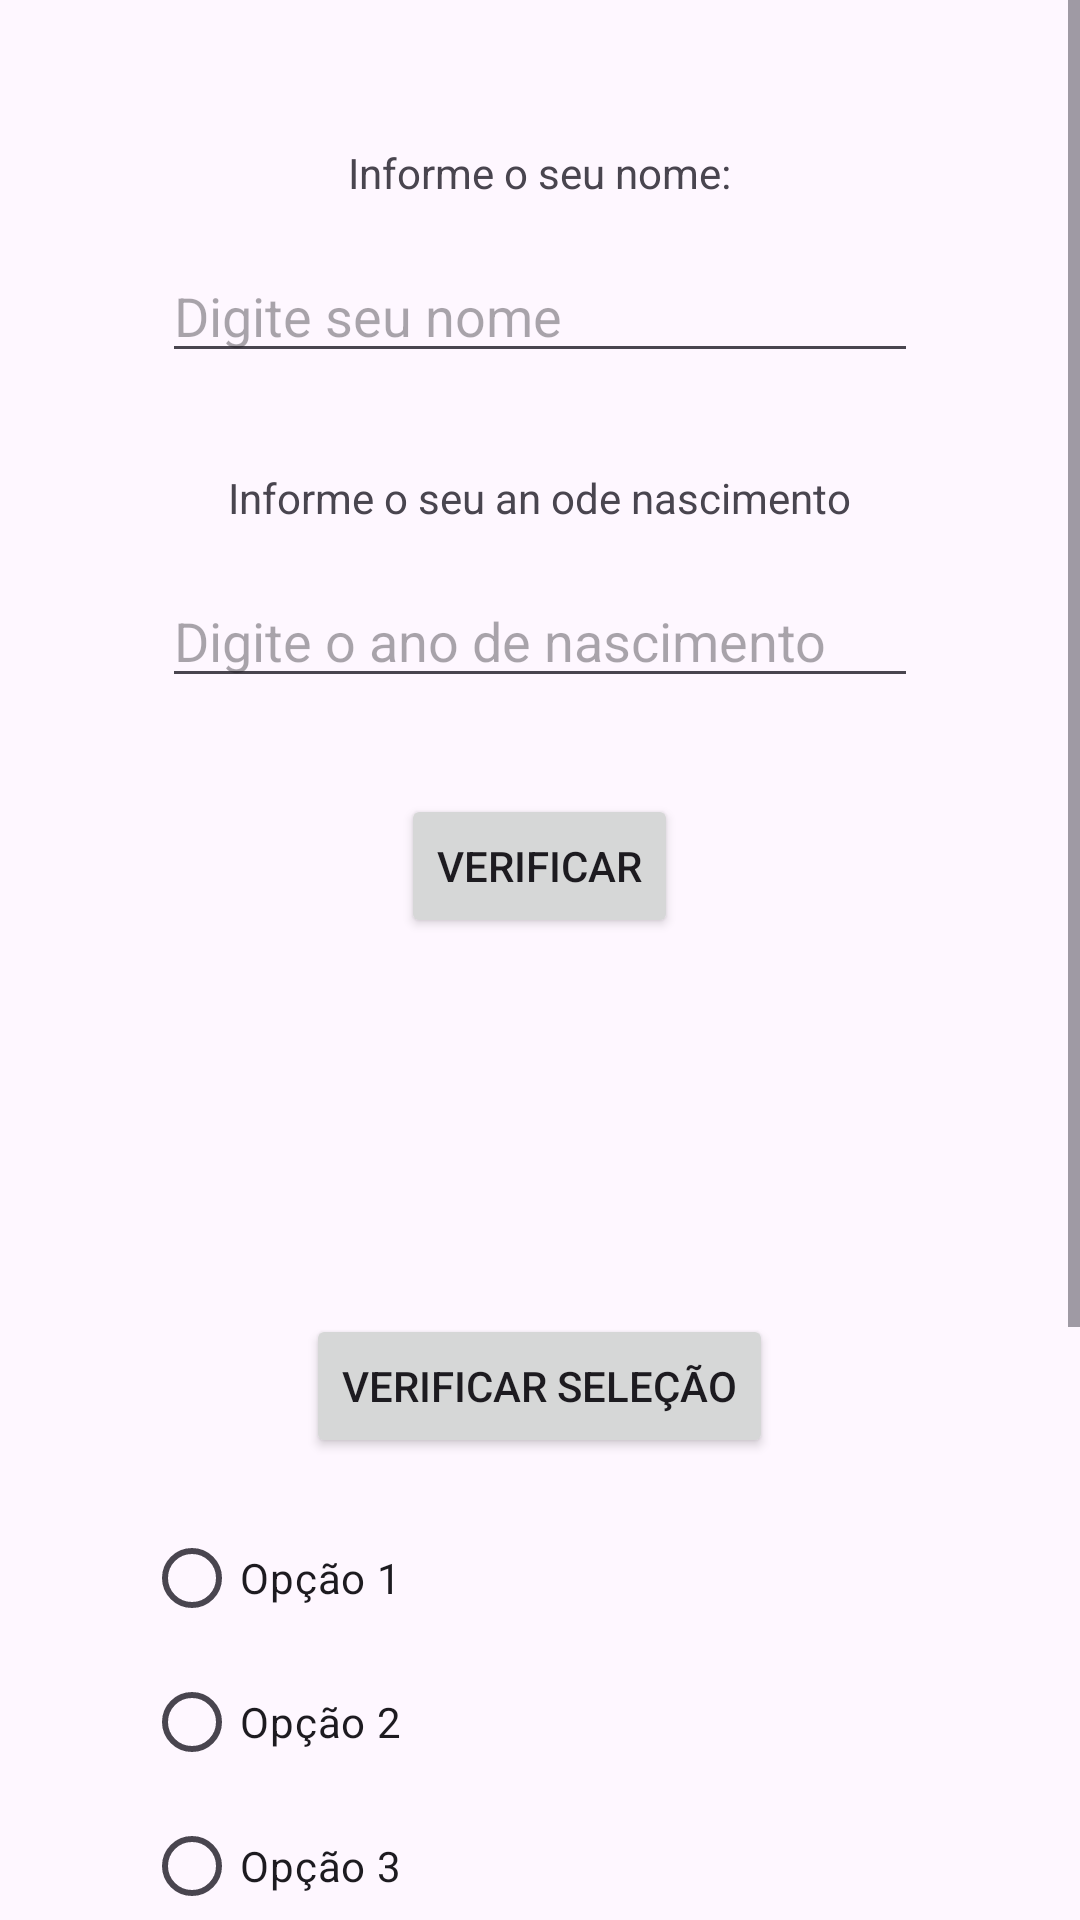

Reconstruct the res/layout file that produces this screen, plus the resources it refers to.
<!-- AndroidManifest.xml: application theme Theme.AplicativoAula -->
<!-- res/layout/activity_ler_do_usuario.xml -->
<?xml version="1.0" encoding="utf-8"?>
<androidx.constraintlayout.widget.ConstraintLayout xmlns:android="http://schemas.android.com/apk/res/android"
    xmlns:app="http://schemas.android.com/apk/res-auto"
    xmlns:tools="http://schemas.android.com/tools"
    android:id="@+id/main"
    android:layout_width="match_parent"
    android:layout_height="match_parent"
    android:onClick="voltar"
    tools:context=".LerDoUsuarioActivity">

    <ScrollView
        android:layout_width="match_parent"
        android:layout_height="match_parent"
        android:fillViewport="true">

        <LinearLayout
            android:layout_width="match_parent"
            android:layout_height="wrap_content"
            android:orientation="vertical"
            android:padding="16dp"
            android:gravity="center"
            >

            <TextView
                android:id="@+id/textView2"
                android:layout_width="wrap_content"
                android:layout_height="wrap_content"
                android:layout_marginTop="32dp"
                android:text="Informe o seu nome:"
                app:layout_constraintEnd_toEndOf="parent"
                app:layout_constraintStart_toStartOf="parent"
                app:layout_constraintTop_toTopOf="parent" />

            <EditText
                android:id="@+id/ptxNome"
                android:layout_width="wrap_content"
                android:layout_height="wrap_content"
                android:layout_marginTop="16dp"
                android:ems="12"
                android:hint="Digite seu nome"
                android:inputType="text"
                app:layout_constraintEnd_toEndOf="parent"
                app:layout_constraintStart_toStartOf="parent"
                app:layout_constraintTop_toBottomOf="@+id/textView2" />

            <TextView
                android:id="@+id/textView3"
                android:layout_width="wrap_content"
                android:layout_height="wrap_content"
                android:layout_marginTop="32dp"
                android:text="Informe o seu an ode nascimento"
                app:layout_constraintEnd_toEndOf="parent"
                app:layout_constraintStart_toStartOf="parent"
                app:layout_constraintTop_toBottomOf="@+id/ptxNome" />

            <EditText
                android:id="@+id/ptxAno"
                android:layout_width="wrap_content"
                android:layout_height="wrap_content"
                android:layout_marginTop="16dp"
                android:ems="12"
                android:hint="Digite o ano de nascimento"
                android:inputType="number"
                app:layout_constraintEnd_toEndOf="parent"
                app:layout_constraintStart_toStartOf="parent"
                app:layout_constraintTop_toBottomOf="@+id/textView3" />

            <Button
                android:id="@+id/button3"
                android:layout_width="wrap_content"
                android:layout_height="wrap_content"
                android:layout_marginTop="32dp"
                android:onClick="processarDados"
                android:text="Verificar"
                app:layout_constraintEnd_toEndOf="parent"
                app:layout_constraintStart_toStartOf="parent"
                app:layout_constraintTop_toBottomOf="@+id/ptxAno" />

            <TextView
                android:id="@+id/txvResposta"
                android:layout_width="wrap_content"
                android:layout_height="wrap_content"
                android:layout_marginStart="32dp"
                android:layout_marginTop="32dp"
                android:layout_marginEnd="32dp"
                android:fontFamily="sans-serif-black"
                android:textColor="#0A2CE0"
                android:textSize="34sp"
                app:layout_constraintEnd_toEndOf="parent"
                app:layout_constraintStart_toStartOf="parent"
                app:layout_constraintTop_toBottomOf="@+id/button3" />

            <LinearLayout
                android:id="@+id/checkBoxContainer"
                android:layout_width="match_parent"
                android:layout_height="wrap_content"
                android:layout_marginStart="16dp"
                android:layout_marginEnd="16dp"
                android:orientation="vertical"
                android:padding="16dp"
                app:layout_constraintEnd_toEndOf="parent"
                app:layout_constraintStart_toStartOf="parent"
                app:layout_constraintTop_toBottomOf="@+id/txvResposta" />

            <Button
                android:id="@+id/btnCheck"
                android:layout_width="wrap_content"
                android:layout_height="wrap_content"
                android:layout_marginTop="16dp"
                android:text="Verificar Seleção"
                app:layout_constraintEnd_toEndOf="parent"
                app:layout_constraintStart_toStartOf="parent"
                app:layout_constraintTop_toBottomOf="@+id/checkBoxContainer" />

            <RadioGroup
                android:id="@+id/radioGroup"
                android:layout_width="match_parent"
                android:layout_height="wrap_content"
                android:layout_marginStart="32dp"
                android:layout_marginTop="16dp"
                android:layout_marginEnd="32dp"
                android:orientation="vertical"
                app:layout_constraintEnd_toEndOf="parent"
                app:layout_constraintStart_toStartOf="parent"
                app:layout_constraintTop_toBottomOf="@+id/btnCheck">

                <RadioButton
                    android:id="@+id/radio_opcao1"
                    android:layout_width="wrap_content"
                    android:layout_height="wrap_content"
                    android:text="Opção 1" />

                <RadioButton
                    android:id="@+id/radio_opcao2"
                    android:layout_width="wrap_content"
                    android:layout_height="wrap_content"
                    android:text="Opção 2" />

                <RadioButton
                    android:id="@+id/radio_opcao3"
                    android:layout_width="wrap_content"
                    android:layout_height="wrap_content"
                    android:text="Opção 3" />
            </RadioGroup>

            <Button
                android:id="@+id/bntMostrar"
                android:layout_width="wrap_content"
                android:layout_height="wrap_content"
                android:layout_marginTop="32dp"
                android:onClick="checkRadios"
                android:text="Radios"
                app:layout_constraintEnd_toEndOf="parent"
                app:layout_constraintStart_toStartOf="parent"
                app:layout_constraintTop_toBottomOf="@+id/radioGroup"
                tools:ignore="MissingConstraints" />

            <Spinner
                android:id="@+id/spinner"
                android:layout_width="match_parent"
                android:layout_height="wrap_content"
                android:layout_marginStart="32dp"
                android:layout_marginTop="16dp"
                android:layout_marginEnd="32dp"
                app:layout_constraintEnd_toEndOf="parent"
                app:layout_constraintStart_toStartOf="parent"
                app:layout_constraintTop_toBottomOf="@+id/bntMostrar" />

            <Button
                android:id="@+id/btnSpinner"
                android:layout_width="wrap_content"
                android:layout_height="wrap_content"
                android:layout_marginTop="16dp"
                android:text="Verificar Spinner"
                app:layout_constraintEnd_toEndOf="parent"
                app:layout_constraintStart_toStartOf="parent"
                app:layout_constraintTop_toBottomOf="@+id/spinner" />

            <Button
                android:id="@+id/button2"
                android:layout_width="wrap_content"
                android:layout_height="wrap_content"
                android:layout_marginStart="32dp"
                android:layout_marginBottom="32dp"
                android:text="Voltar"
                app:layout_constraintBottom_toBottomOf="parent"
                app:layout_constraintEnd_toEndOf="parent" />

        </LinearLayout>
    </ScrollView>

</androidx.constraintlayout.widget.ConstraintLayout>
<!-- resources referenced by this layout -->
<resources>
  <style name="Theme.AplicativoAula" parent="Base.Theme.AplicativoAula" />
  <style name="Base.Theme.AplicativoAula" parent="Theme.Material3.DayNight.NoActionBar">
          
          
      </style>
</resources>
